Labelled photos from "datasets", an image-classification folder in satwiksain305/SafeTread. The possible labels are: critical, healthy.

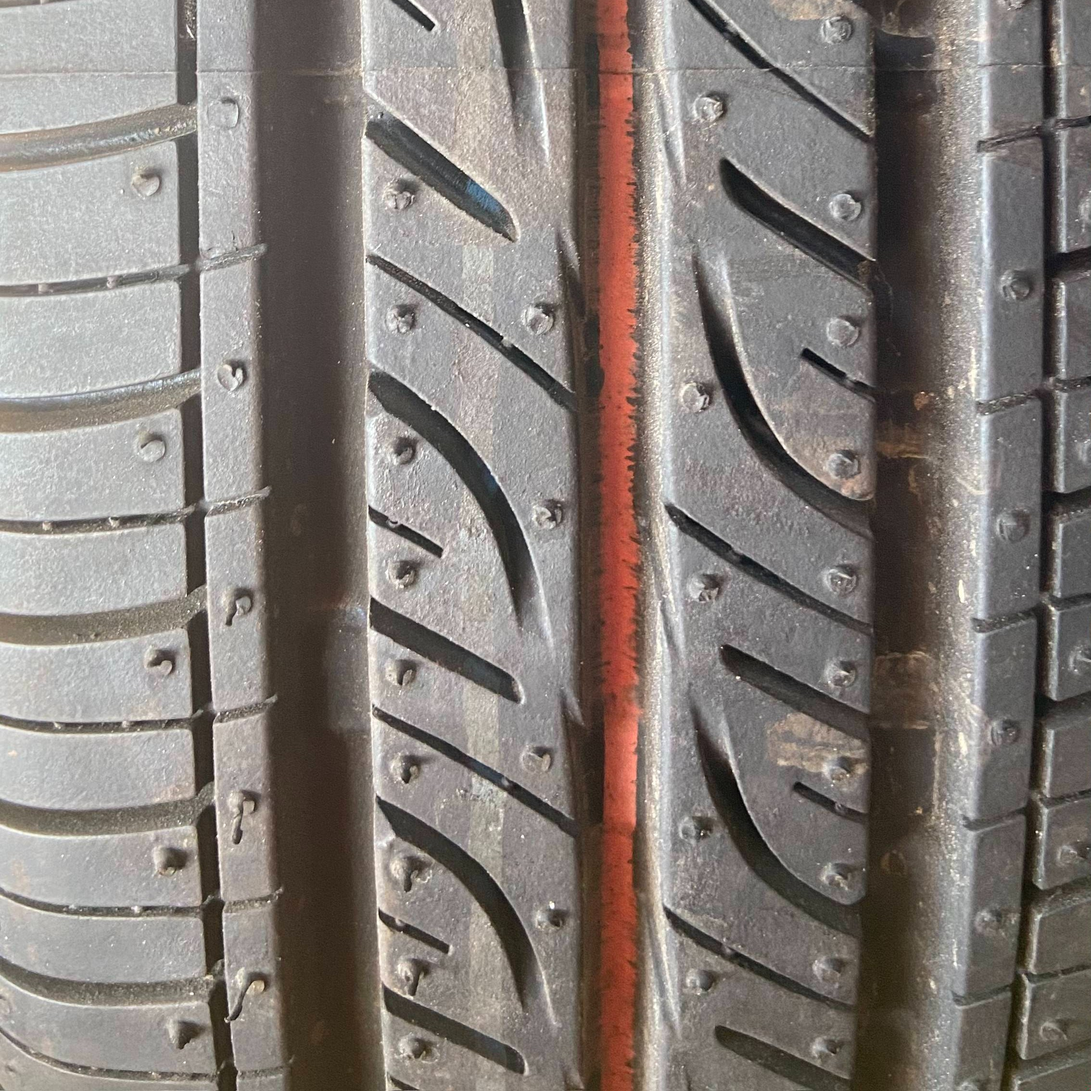
Label: healthy

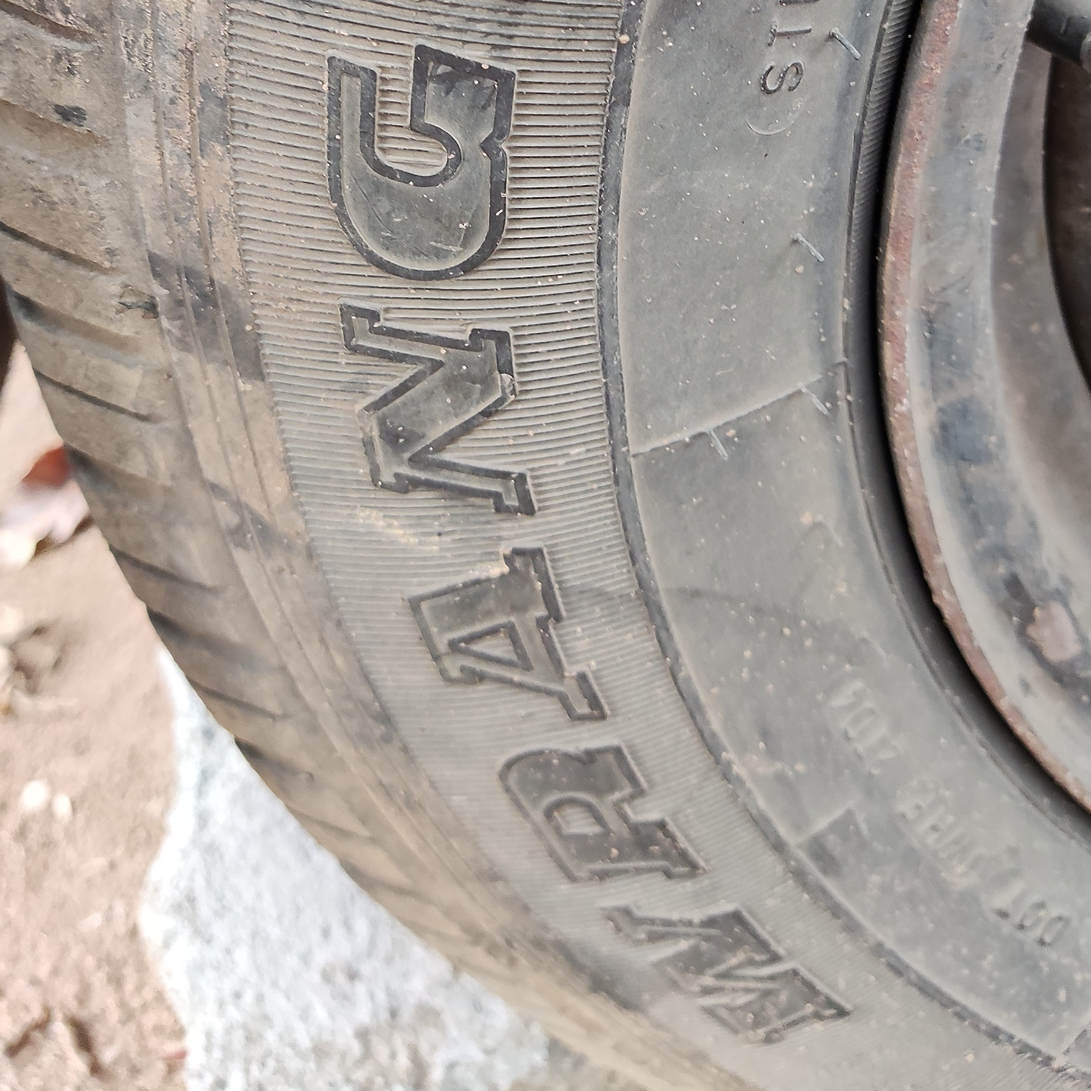
Label: healthy

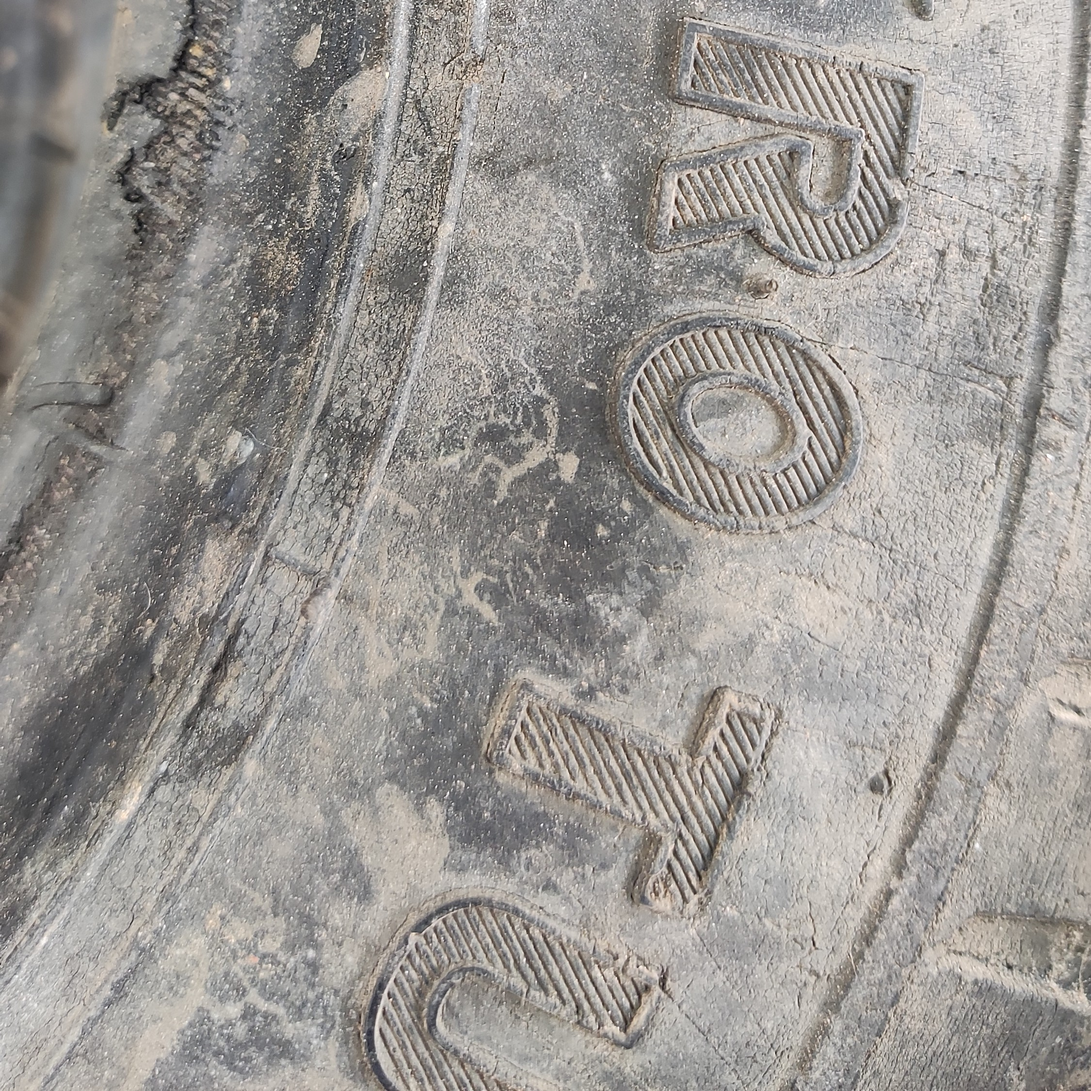
Label: critical

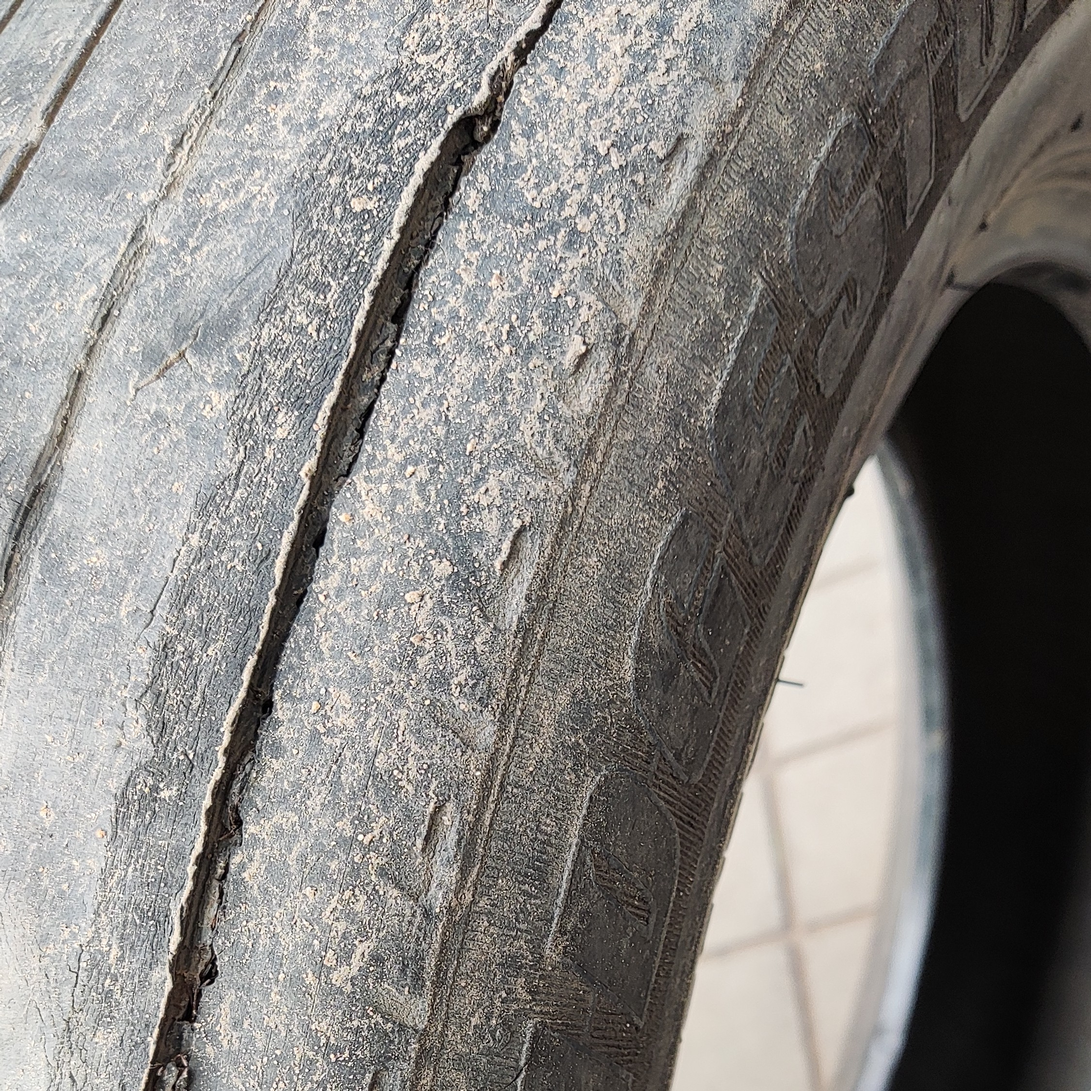
Label: critical

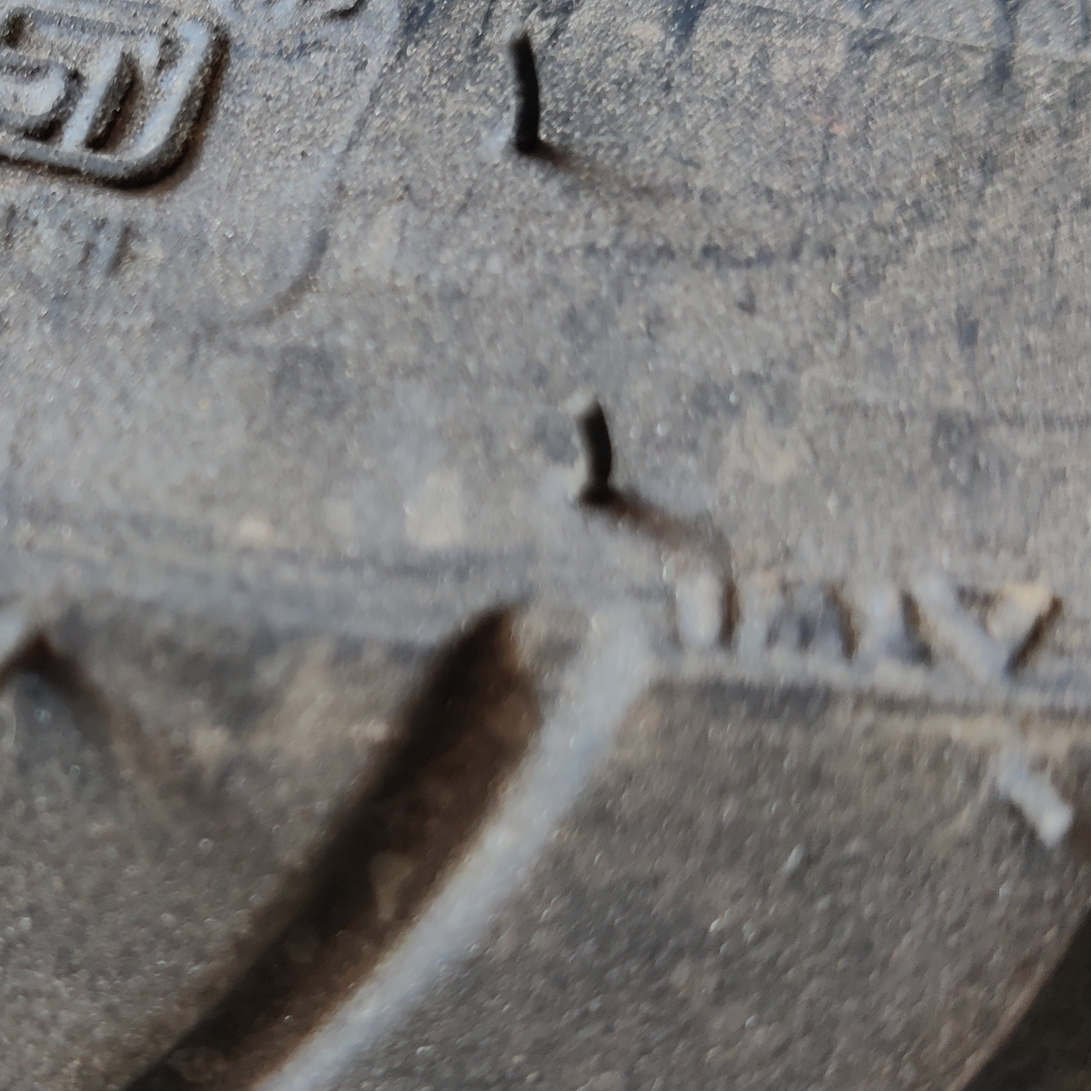
Label: healthy

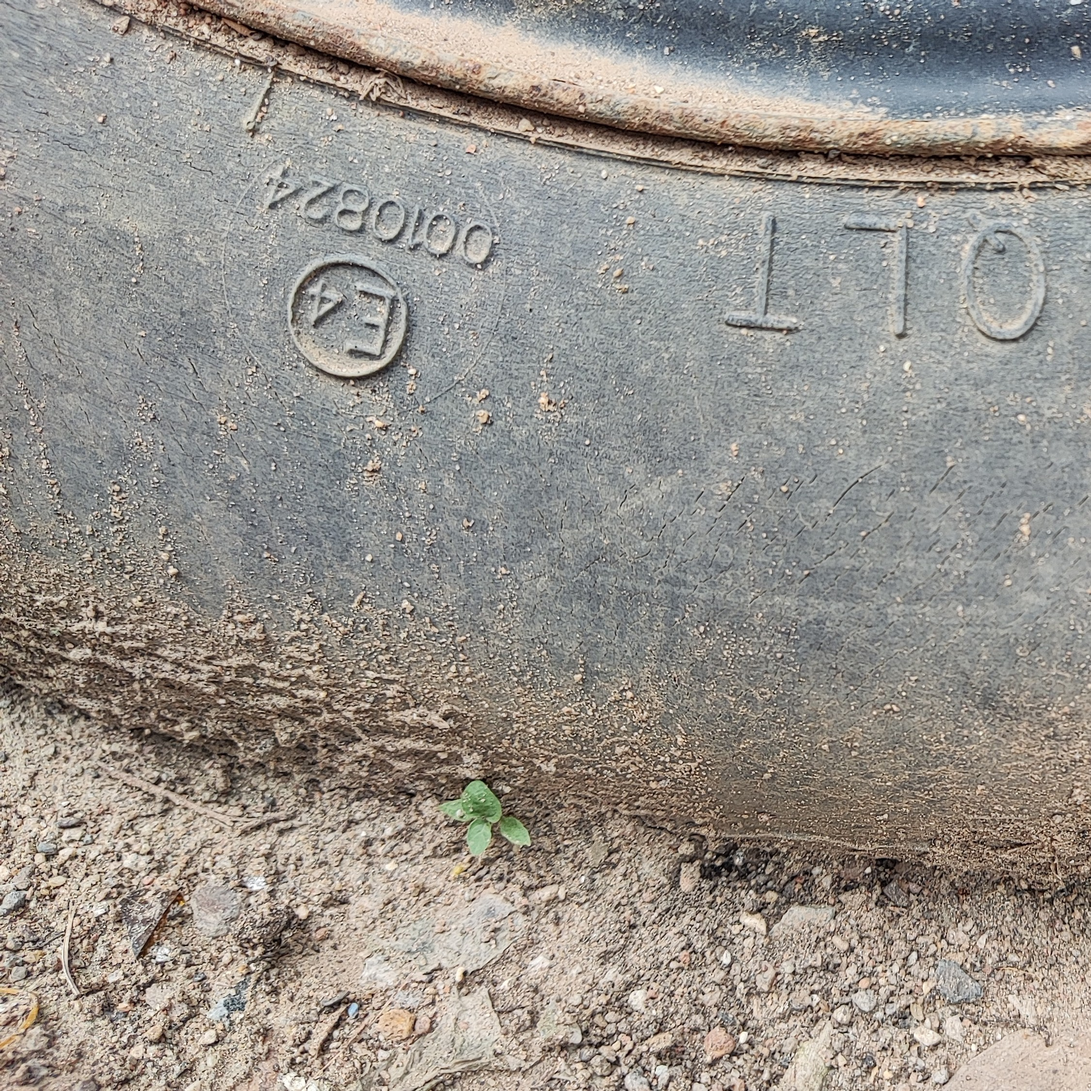
Label: critical
